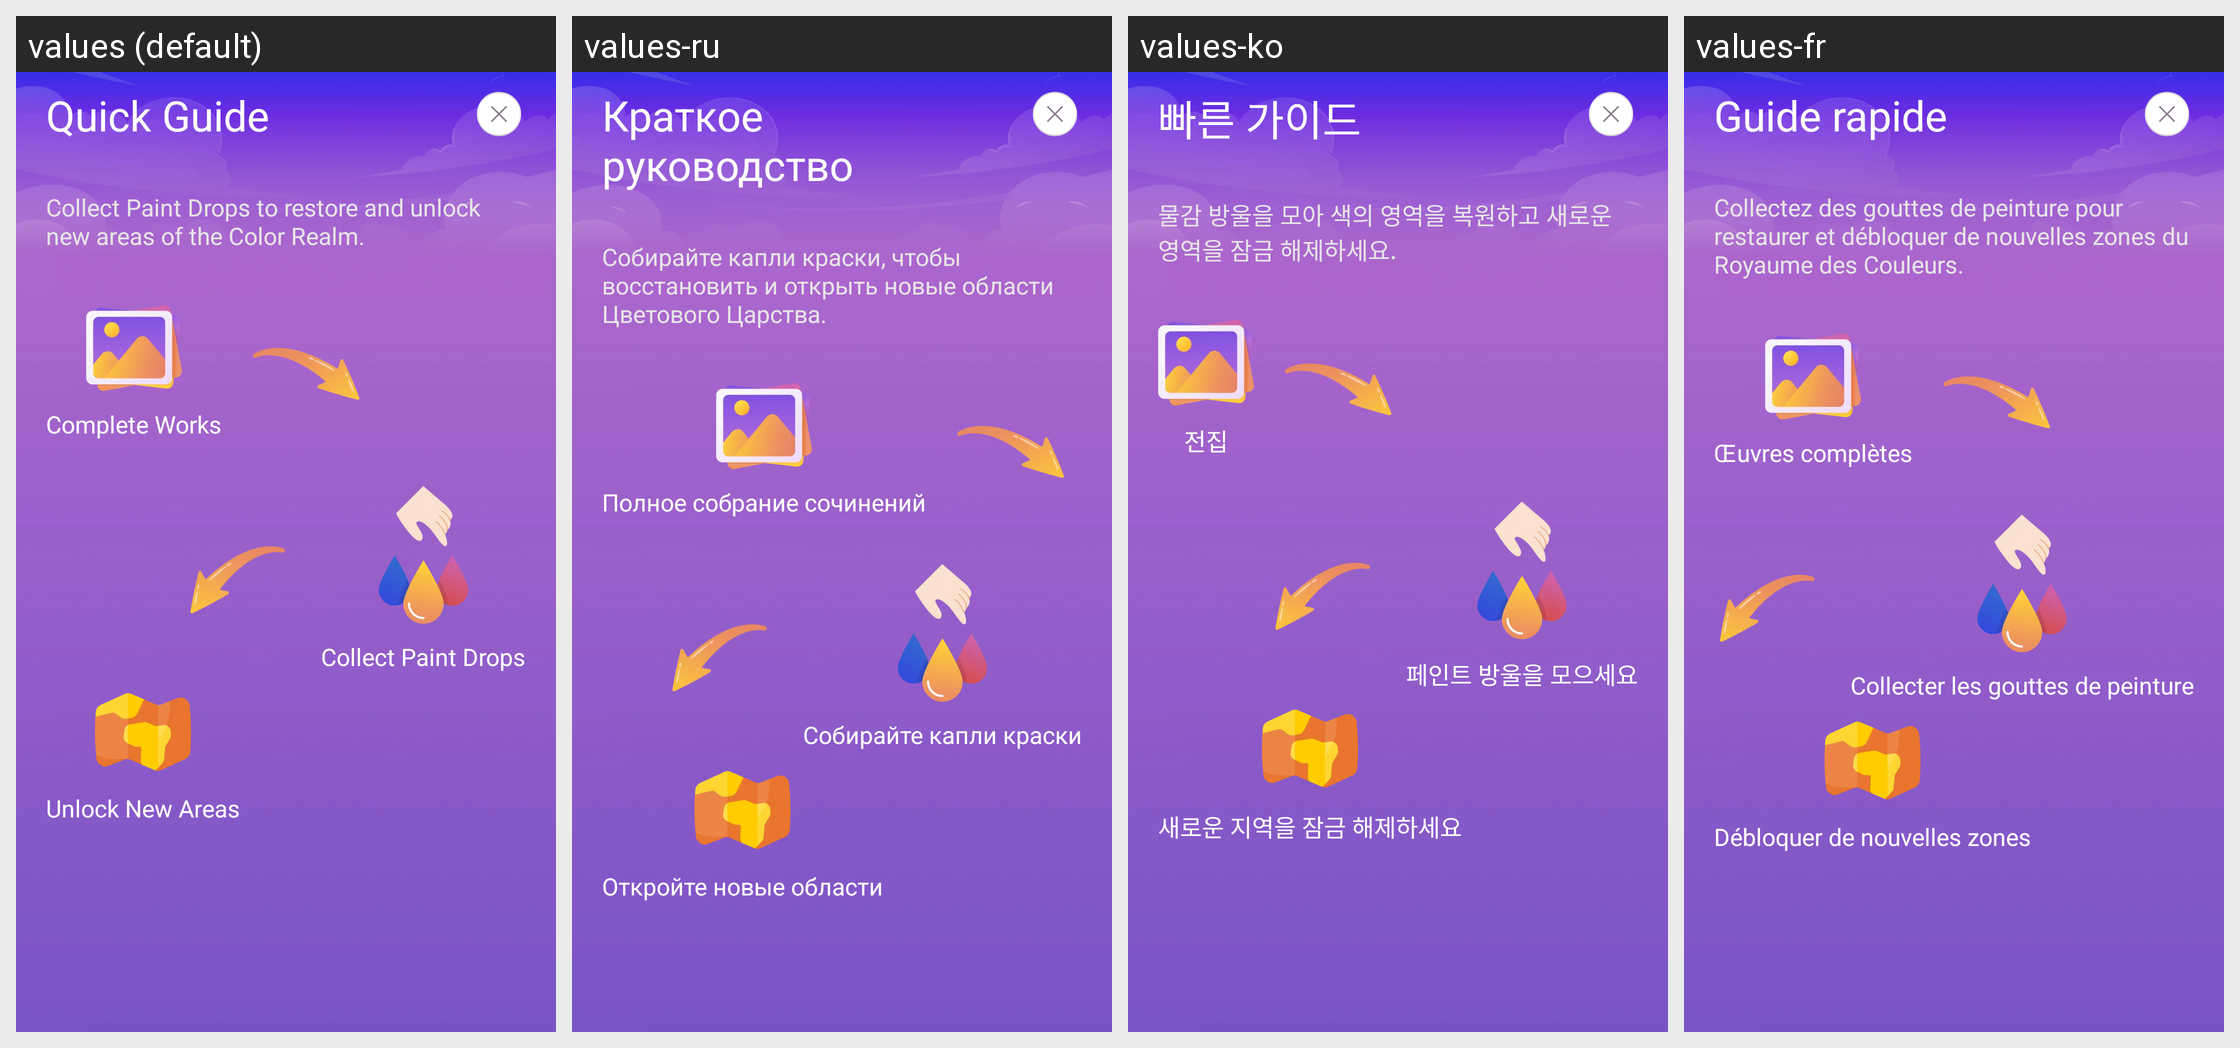

Locale-by-locale string values for the Android screen shown in this grid:
Android screen res/layout/activity_realm_guide.xml rendered under 4 locales, left to right: values (default), values-ru, values-ko, values-fr. Device: Nexus 5 (rendered at 1080×1920; each locale shown at half size, 540×960, under a caption strip naming it); theme Theme.BaseProject.
Other locales in the repository, not shown: values-ar, values-bn, values-de, values-es, values-hi, values-in, values-it, values-pt.
Strings drawn on this screen, with the default value and each locale's value (text and hints the layout hard-codes, and strings that could not be matched under every locale, appear in the picture but are not listed):

quick_guide
  values: Quick Guide
  values-ru: Краткое руководство
  values-ko: 빠른 가이드
  values-fr: Guide rapide

collect_paint_drops_to_restore_and_unlock_new_areas_of_the_color_realm
  values: Collect Paint Drops to restore and unlock new areas of the Color Realm.
  values-ru: Собирайте капли краски, чтобы восстановить и открыть новые области Цветового Царства.
  values-ko: 물감 방울을 모아 색의 영역을 복원하고 새로운 영역을 잠금 해제하세요.
  values-fr: Collectez des gouttes de peinture pour restaurer et débloquer de nouvelles zones du Royaume des Couleurs.

complete_works
  values: Complete Works
  values-ru: Полное собрание сочинений
  values-ko: 전집
  values-fr: Œuvres complètes

collect_paint_drops
  values: Collect Paint Drops
  values-ru: Собирайте капли краски
  values-ko: 페인트 방울을 모으세요
  values-fr: Collecter les gouttes de peinture

unlock_new_areas
  values: Unlock New Areas
  values-ru: Откройте новые области
  values-ko: 새로운 지역을 잠금 해제하세요
  values-fr: Débloquer de nouvelles zones
